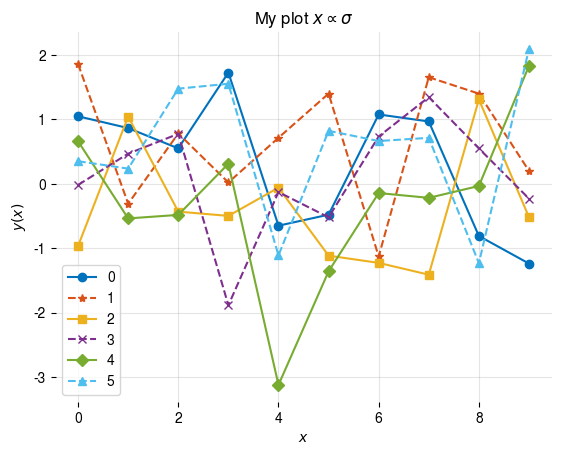

Recreate this plot in Python.

#FROM https://matplotlib.org/stable/gallery/style_sheets/style_sheets_reference.html
import matplotlib.pyplot as plt
import numpy as np

import matplotlib.colors as mcolors
from matplotlib.patches import Rectangle

# Fixing random state for reproducibility
np.random.seed(19680801)


def plot_scatter(ax, prng, nb_samples=100):
    """Scatter plot."""
    for mu, sigma, marker in [(-.5, 0.75, 'o'), (0.75, 1., 's')]:
        x, y = prng.normal(loc=mu, scale=sigma, size=(2, nb_samples))
        ax.plot(x, y, ls='none', marker=marker)
    ax.set_xlabel('X-label')
    ax.set_title('Axes title')
    return ax


def plot_colored_lines(ax):
    """Plot lines with colors following the style color cycle."""
    t = np.linspace(-10, 10, 100)

    def sigmoid(t, t0):
        return 1 / (1 + np.exp(-(t - t0)))

    nb_colors = len(plt.rcParams['axes.prop_cycle'])
    shifts = np.linspace(-5, 5, nb_colors)
    amplitudes = np.linspace(1, 1.5, nb_colors)
    for t0, a in zip(shifts, amplitudes):
        ax.plot(t, a * sigmoid(t, t0), '-')
    ax.set_xlim(-10, 10)
    return ax


def plot_bar_graphs(ax, prng, min_value=5, max_value=25, nb_samples=5):
    """Plot two bar graphs side by side, with letters as x-tick labels."""
    x = np.arange(nb_samples)
    ya, yb = prng.randint(min_value, max_value, size=(2, nb_samples))
    width = 0.25
    ax.bar(x, ya, width)
    ax.bar(x + width, yb, width, color='C2')
    ax.set_xticks(x + width, labels=['a', 'b', 'c', 'd', 'e'])
    return ax


def plot_colored_circles(ax, prng, nb_samples=15):
    """
    Plot circle patches.

    NB: draws a fixed amount of samples, rather than using the length of
    the color cycle, because different styles may have different numbers
    of colors.
    """
    for sty_dict, j in zip(plt.rcParams['axes.prop_cycle'](),
                           range(nb_samples)):
        ax.add_patch(plt.Circle(prng.normal(scale=3, size=2),
                                radius=1.0, color=sty_dict['color']))
    ax.grid(visible=True)

    # Add title for enabling grid
    plt.title('ax.grid(True)', family='monospace', fontsize='small')

    ax.set_xlim([-4, 8])
    ax.set_ylim([-5, 6])
    ax.set_aspect('equal', adjustable='box')  # to plot circles as circles
    return ax


def plot_image_and_patch(ax, prng, size=(20, 20)):
    """Plot an image with random values and superimpose a circular patch."""
    values = prng.random_sample(size=size)
    ax.imshow(values, interpolation='none')
    c = plt.Circle((5, 5), radius=5, label='patch')
    ax.add_patch(c)
    # Remove ticks
    ax.set_xticks([])
    ax.set_yticks([])


def plot_histograms(ax, prng, nb_samples=10000):
    """Plot 4 histograms and a text annotation."""
    params = ((10, 10), (4, 12), (50, 12), (6, 55))
    for a, b in params:
        values = prng.beta(a, b, size=nb_samples)
        ax.hist(values, histtype="stepfilled", bins=30,
                alpha=0.8, density=True)

    # Add a small annotation.
    ax.annotate('Annotation', xy=(0.25, 4.25),
                xytext=(0.9, 0.9), textcoords=ax.transAxes,
                va="top", ha="right",
                bbox=dict(boxstyle="round", alpha=0.2),
                arrowprops=dict(
                          arrowstyle="->",
                          connectionstyle="angle,angleA=-95,angleB=35,rad=10"),
                )
    return ax


def plot_figure(style_label=""):
    """Setup and plot the demonstration figure with a given style."""
    # Use a dedicated RandomState instance to draw the same "random" values
    # across the different figures.
    prng = np.random.RandomState(96917002)

    fig, axs = plt.subplots(ncols=6, nrows=1, num=style_label,
                            figsize=(14.8, 2.8), layout='constrained')

    # make a suptitle, in the same style for all subfigures,
    # except those with dark backgrounds, which get a lighter color:
    background_color = mcolors.rgb_to_hsv(
        mcolors.to_rgb(plt.rcParams['figure.facecolor']))[2]
    if background_color < 0.5:
        title_color = [0.8, 0.8, 1]
    else:
        title_color = np.array([19, 6, 84]) / 256
    fig.suptitle(style_label, x=0.01, ha='left', color=title_color,
                 fontsize=14, fontfamily='DejaVu Sans', fontweight='normal')

    plot_scatter(axs[0], prng)
    plot_image_and_patch(axs[1], prng)
    plot_bar_graphs(axs[2], prng)
    plot_colored_lines(axs[3])
    plot_histograms(axs[4], prng)
    plot_colored_circles(axs[5], prng)

    # add divider
    rec = Rectangle((1 + 0.025, -2), 0.05, 16,
                    clip_on=False, color='gray')

    axs[4].add_artist(rec)

if __name__ == "__main__":

    # Set up a list of all available styles, in alphabetical order but
    # the `default` and `classic` ones, which will be forced resp. in
    # first and second position.
    # styles with leading underscores are for internal use such as testing
    # and plot types gallery. These are excluded here.
    # style_list = ['default', 'classic'] + sorted(
    #     style for style in plt.style.available
    #     if style != 'classic' and not style.startswith('_'))

    # # Plot a demonstration figure for every available style sheet.
    # for style_label in style_list:
    #     with plt.rc_context({"figure.max_open_warning": len(style_list)}):
    #         with plt.style.context(style_label):
    #             plot_figure(style_label=style_label)
    
    # plt.rcParams['text.usetex'] = True
    # plt.rcParams['text.parse_math'] = True
    # plt.rcParams['font.sans-serif'] = "Lucida Console"
    plt.rcParams['font.family'] = "Nimbus Sans"
    plt.rcParams['axes.grid'] = True
    plt.rcParams['axes.linewidth'] = 0
    plt.rcParams['grid.color'] = "grey"
    plt.rcParams['grid.alpha'] = 0.2
    # Set the default color cycle with MATLAB colors
    color_cycler = plt.cycler(color=[[0, 0.4470, 0.7410], [0.8500 ,0.3250 ,0.0980], [0.9290, 0.6940 ,0.1250], [0.4940 ,0.1840 ,0.5560], [0.4660 ,0.6740, 0.1880], [0.3010, 0.7450 ,0.9330]]) 
    marker_cycler = plt.cycler(marker = list('o*sxD^'))
    linestyle_cycle = plt.cycler(linestyle = ['-', '--', '-', '--', '-', '--'])
    # plt.rcParams['axes.prop_cycle'] = 
    plt.rc('axes', prop_cycle=(color_cycler + marker_cycler + linestyle_cycle))
    
                
    # plot_figure(style_label='$my_{style}$')

    # plt.show()
    
    plt.figure()
    plt.plot(np.random.randn(10))
    plt.plot(np.random.randn(10))
    plt.plot(np.random.randn(10))
    plt.plot(np.random.randn(10))
    plt.plot(np.random.randn(10))
    plt.plot(np.random.randn(10))
    plt.title('My plot $x \propto \sigma$')
    plt.xlabel('$x$')
    plt.ylabel('$y(x)$')
    plt.legend([str(i) for i in range(7)])
    plt.show()
    